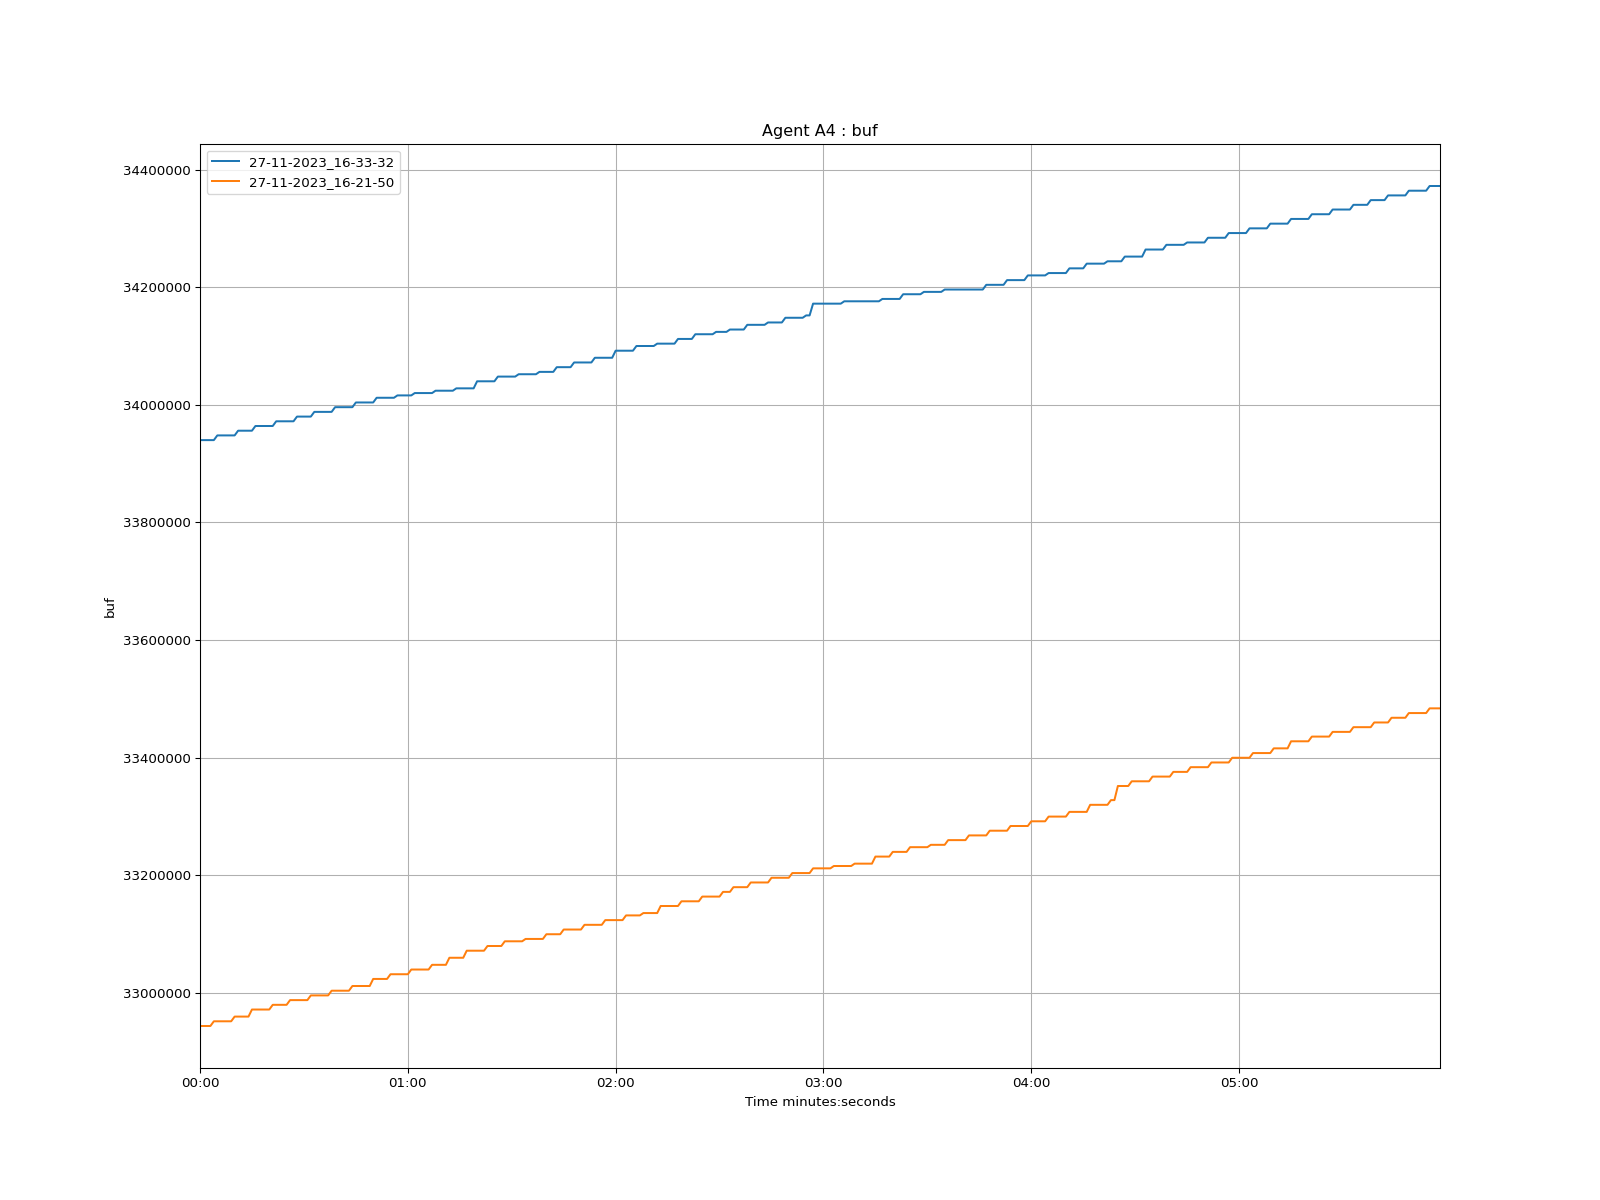

The table this chart was drawn from, first rows:
time, 27-11-2023_16-33-32, 27-11-2023_16-21-50
1970-01-01 00:00:00, 33940000, 32944000
1970-01-01 00:00:01, 33940000, 32944000
1970-01-01 00:00:02, 33940000, 32944000
1970-01-01 00:00:03, 33940000, 32944000
1970-01-01 00:00:04, 33940000, 32952000
1970-01-01 00:00:05, 33948000, 32952000
1970-01-01 00:00:06, 33948000, 32952000
1970-01-01 00:00:07, 33948000, 32952000
1970-01-01 00:00:08, 33948000, 32952000
1970-01-01 00:00:09, 33948000, 32952000
1970-01-01 00:00:10, 33948000, 32960000
1970-01-01 00:00:11, 33956000, 32960000
1970-01-01 00:00:12, 33956000, 32960000
1970-01-01 00:00:13, 33956000, 32960000
1970-01-01 00:00:14, 33956000, 32960000
1970-01-01 00:00:15, 33956000, 32972000
1970-01-01 00:00:16, 33964000, 32972000
1970-01-01 00:00:17, 33964000, 32972000
1970-01-01 00:00:18, 33964000, 32972000
1970-01-01 00:00:19, 33964000, 32972000
1970-01-01 00:00:20, 33964000, 32972000
1970-01-01 00:00:21, 33964000, 32980000
1970-01-01 00:00:22, 33972000, 32980000
1970-01-01 00:00:23, 33972000, 32980000
1970-01-01 00:00:24, 33972000, 32980000
1970-01-01 00:00:25, 33972000, 32980000
1970-01-01 00:00:26, 33972000, 32988000
1970-01-01 00:00:27, 33972000, 32988000
1970-01-01 00:00:28, 33980000, 32988000
1970-01-01 00:00:29, 33980000, 32988000
1970-01-01 00:00:30, 33980000, 32988000
1970-01-01 00:00:31, 33980000, 32988000
1970-01-01 00:00:32, 33980000, 32996000
1970-01-01 00:00:33, 33988000, 32996000
1970-01-01 00:00:34, 33988000, 32996000
1970-01-01 00:00:35, 33988000, 32996000
1970-01-01 00:00:36, 33988000, 32996000
1970-01-01 00:00:37, 33988000, 32996000
1970-01-01 00:00:38, 33988000, 33004000
1970-01-01 00:00:39, 33996000, 33004000
1970-01-01 00:00:40, 33996000, 33004000
1970-01-01 00:00:41, 33996000, 33004000
1970-01-01 00:00:42, 33996000, 33004000
1970-01-01 00:00:43, 33996000, 33004000
1970-01-01 00:00:44, 33996000, 33012000
1970-01-01 00:00:45, 34004000, 33012000
1970-01-01 00:00:46, 34004000, 33012000
1970-01-01 00:00:47, 34004000, 33012000
1970-01-01 00:00:48, 34004000, 33012000
1970-01-01 00:00:49, 34004000, 33012000
1970-01-01 00:00:50, 34004000, 33024000
1970-01-01 00:00:51, 34012000, 33024000
1970-01-01 00:00:52, 34012000, 33024000
1970-01-01 00:00:53, 34012000, 33024000
1970-01-01 00:00:54, 34012000, 33024000
1970-01-01 00:00:55, 34012000, 33032000
1970-01-01 00:00:56, 34012000, 33032000
1970-01-01 00:00:57, 34016000, 33032000
1970-01-01 00:00:58, 34016000, 33032000
1970-01-01 00:00:59, 34016000, 33032000
... 299 more rows
